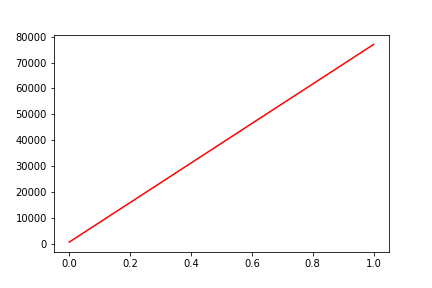

Values plotted in this chart, from the file beside it:
, date, assets
0, 0, 596.4
1, 20090608, 76982
